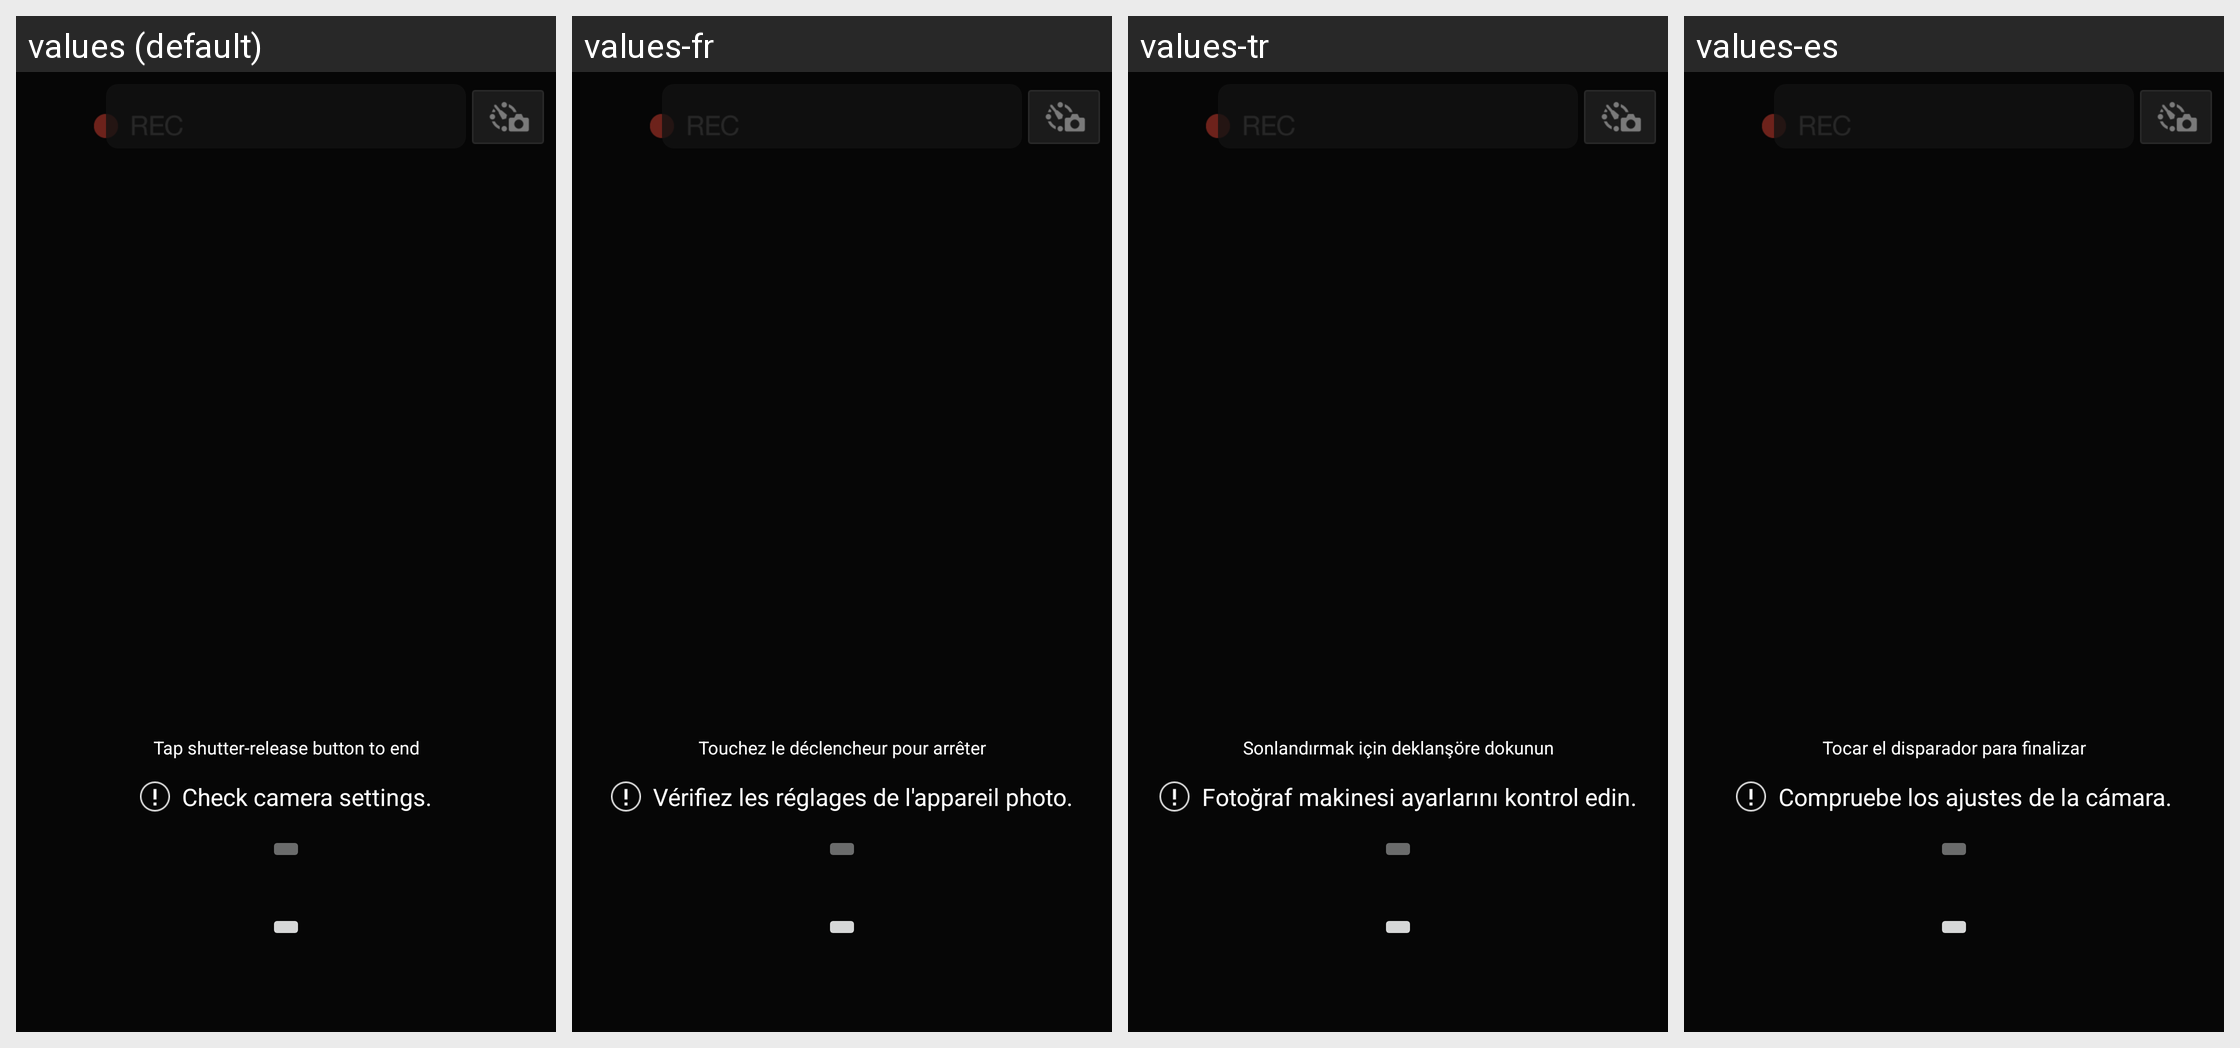

For this localized Android screen grid, give each drawn string resource with its value in every locale shown.
Android screen res/layout/fragment_ble_remote_controller_shooting.xml rendered under 4 locales, left to right: values (default), values-fr, values-tr, values-es. Device: Nexus 5 (rendered at 1080×1920; each locale shown at half size, 540×960, under a caption strip naming it); theme AppTheme.
Other locales in the repository, not shown: values-af, values-am, values-ar, values-as, values-az, values-be, values-bg, values-bn, values-bs, values-ca, values-cs, values-da, values-el, values-en-rCA, values-en-rGB, values-en-rIN, values-en-rXC, values-es-rUS, values-et, values-eu, values-fa, values-fi, values-fr-rCA, values-gl, values-gu, values-hi, values-hr, values-hu, values-hy, values-in, values-is, values-iw, values-ka, values-kk, values-km, values-kn, values-ky, values-lo, values-lt, values-lv, values-mk, values-ml, values-mn, values-mr, values-ms, values-my, values-nb, values-ne, values-nl, values-or, values-pa, values-pl, values-pt, values-pt-rBR, values-pt-rPT, values-ro, values-ru, values-si, values-sk, values-sl, values-sq, values-sr, values-sv, values-sw, values-ta, values-te, values-th, values-tl, values-uk, values-ur, values-uz, values-vi, values-zh-rCN, values-zh-rHK, values-zu.
Strings drawn on this screen, with the default value and each locale's value (text and hints the layout hard-codes, and strings that could not be matched under every locale, appear in the picture but are not listed):

MID_BLE_REMOTE_FINISH_TIME_SHOOTING
  values: Tap shutter-release button to end
  values-fr: Touchez le déclencheur pour arrêter
  values-tr: Sonlandırmak için deklanşöre dokunun
  values-es: Tocar el disparador para finalizar

MID_BLE_REMOTE_CAMERA_STATE_ERROR
  values: Check camera settings.
  values-fr: Vérifiez les réglages de l'appareil photo.
  values-tr: Fotoğraf makinesi ayarlarını kontrol edin.
  values-es: Compruebe los ajustes de la cámara.
